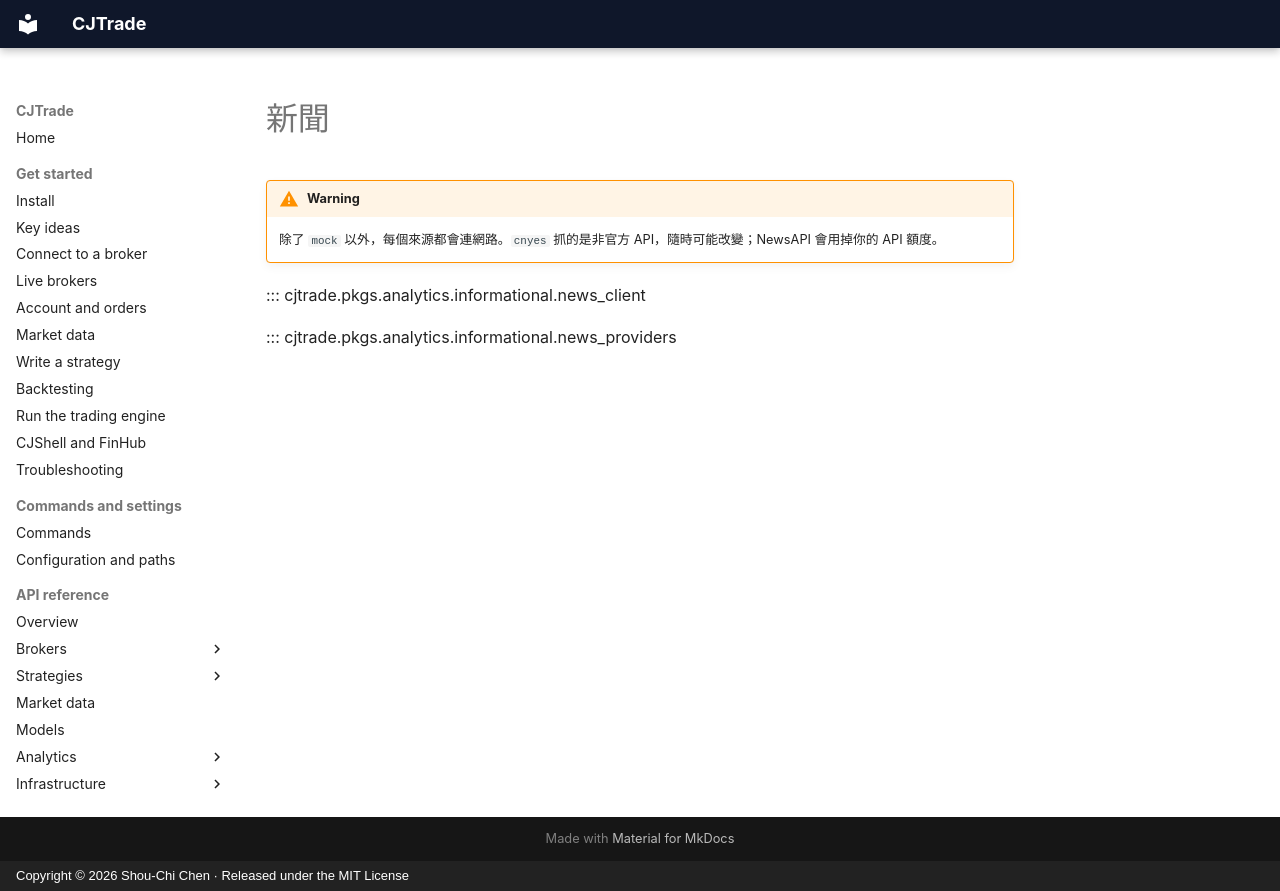

repository: jackiesogi/CJTrade · page: reference/news.zh-TW/index.html · generator: mkdocs · copyright: Copyright © 2026 Shou-Chi Chen · Released under the MIT License

# 新聞

!!! warning
    除了 `mock` 以外，每個來源都會連網路。`cnyes` 抓的是非官方 API，隨時可能改變；NewsAPI 會用掉你的 API 額度。

::: cjtrade.pkgs.analytics.informational.news_client

::: cjtrade.pkgs.analytics.informational.news_providers
